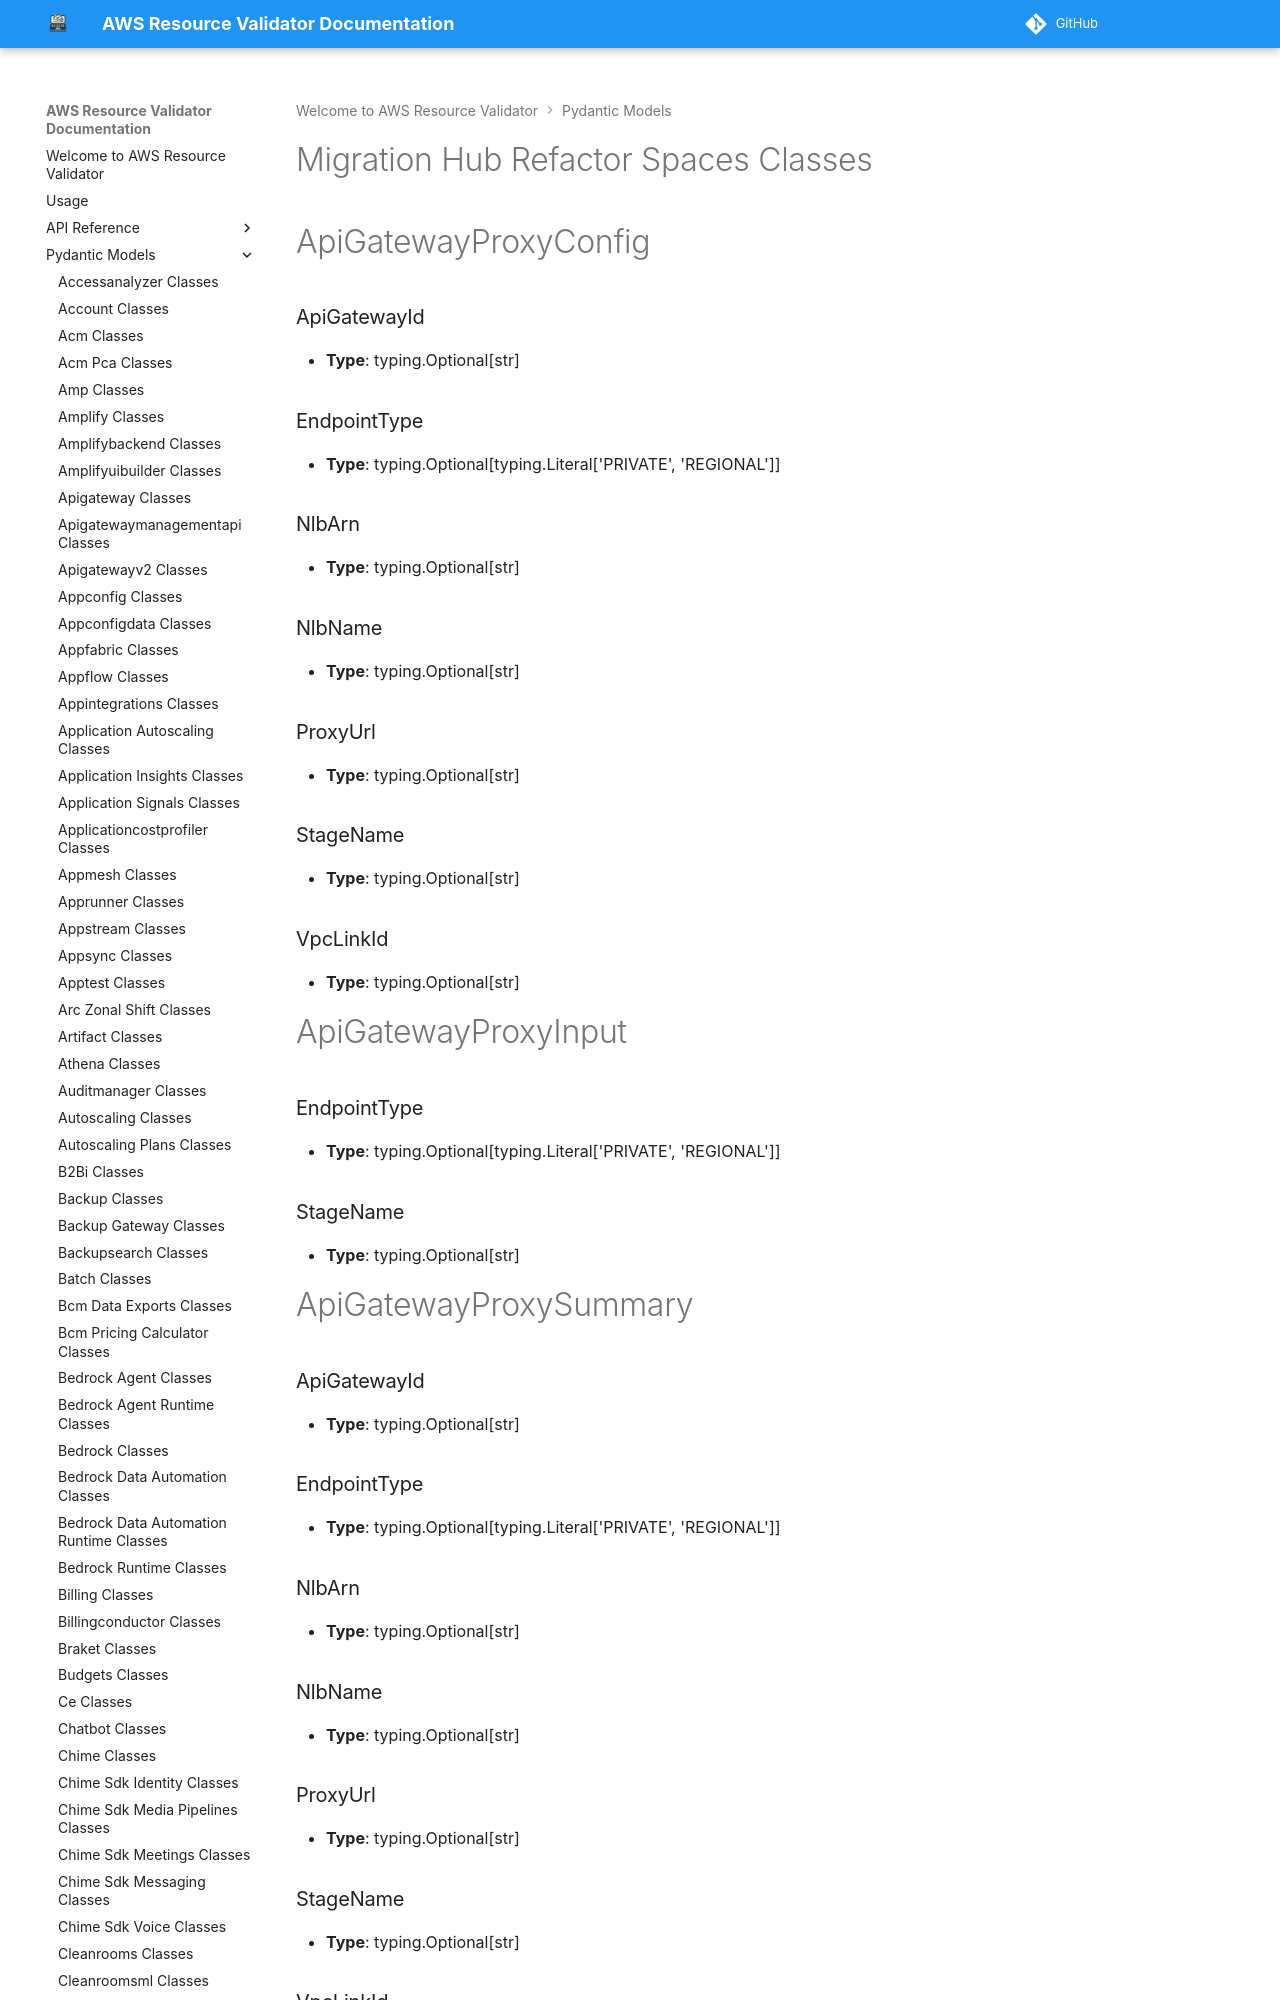

repository: CoreOxide/aws_resource_validator · page: pydantic_models/migration_hub_refactor_spaces_classes/index.html · generator: mkdocs

# Migration Hub Refactor Spaces Classes

# ApiGatewayProxyConfig

### ApiGatewayId
- **Type**: typing.Optional[str]

### EndpointType
- **Type**: typing.Optional[typing.Literal['PRIVATE', 'REGIONAL']]

### NlbArn
- **Type**: typing.Optional[str]

### NlbName
- **Type**: typing.Optional[str]

### ProxyUrl
- **Type**: typing.Optional[str]

### StageName
- **Type**: typing.Optional[str]

### VpcLinkId
- **Type**: typing.Optional[str]


# ApiGatewayProxyInput

### EndpointType
- **Type**: typing.Optional[typing.Literal['PRIVATE', 'REGIONAL']]

### StageName
- **Type**: typing.Optional[str]


# ApiGatewayProxySummary

### ApiGatewayId
- **Type**: typing.Optional[str]

### EndpointType
- **Type**: typing.Optional[typing.Literal['PRIVATE', 'REGIONAL']]

### NlbArn
- **Type**: typing.Optional[str]

### NlbName
- **Type**: typing.Optional[str]

### ProxyUrl
- **Type**: typing.Optional[str]

### StageName
- **Type**: typing.Optional[str]

### VpcLinkId
- **Type**: typing.Optional[str]


# ApplicationSummary

### ApiGatewayProxy
- **Type**: typing.Optional[aws_resource_validator.pydantic_models.migration_hub_refactor_spaces.migration_hub_refactor_spaces_classes.ApiGatewayProxySummary]
